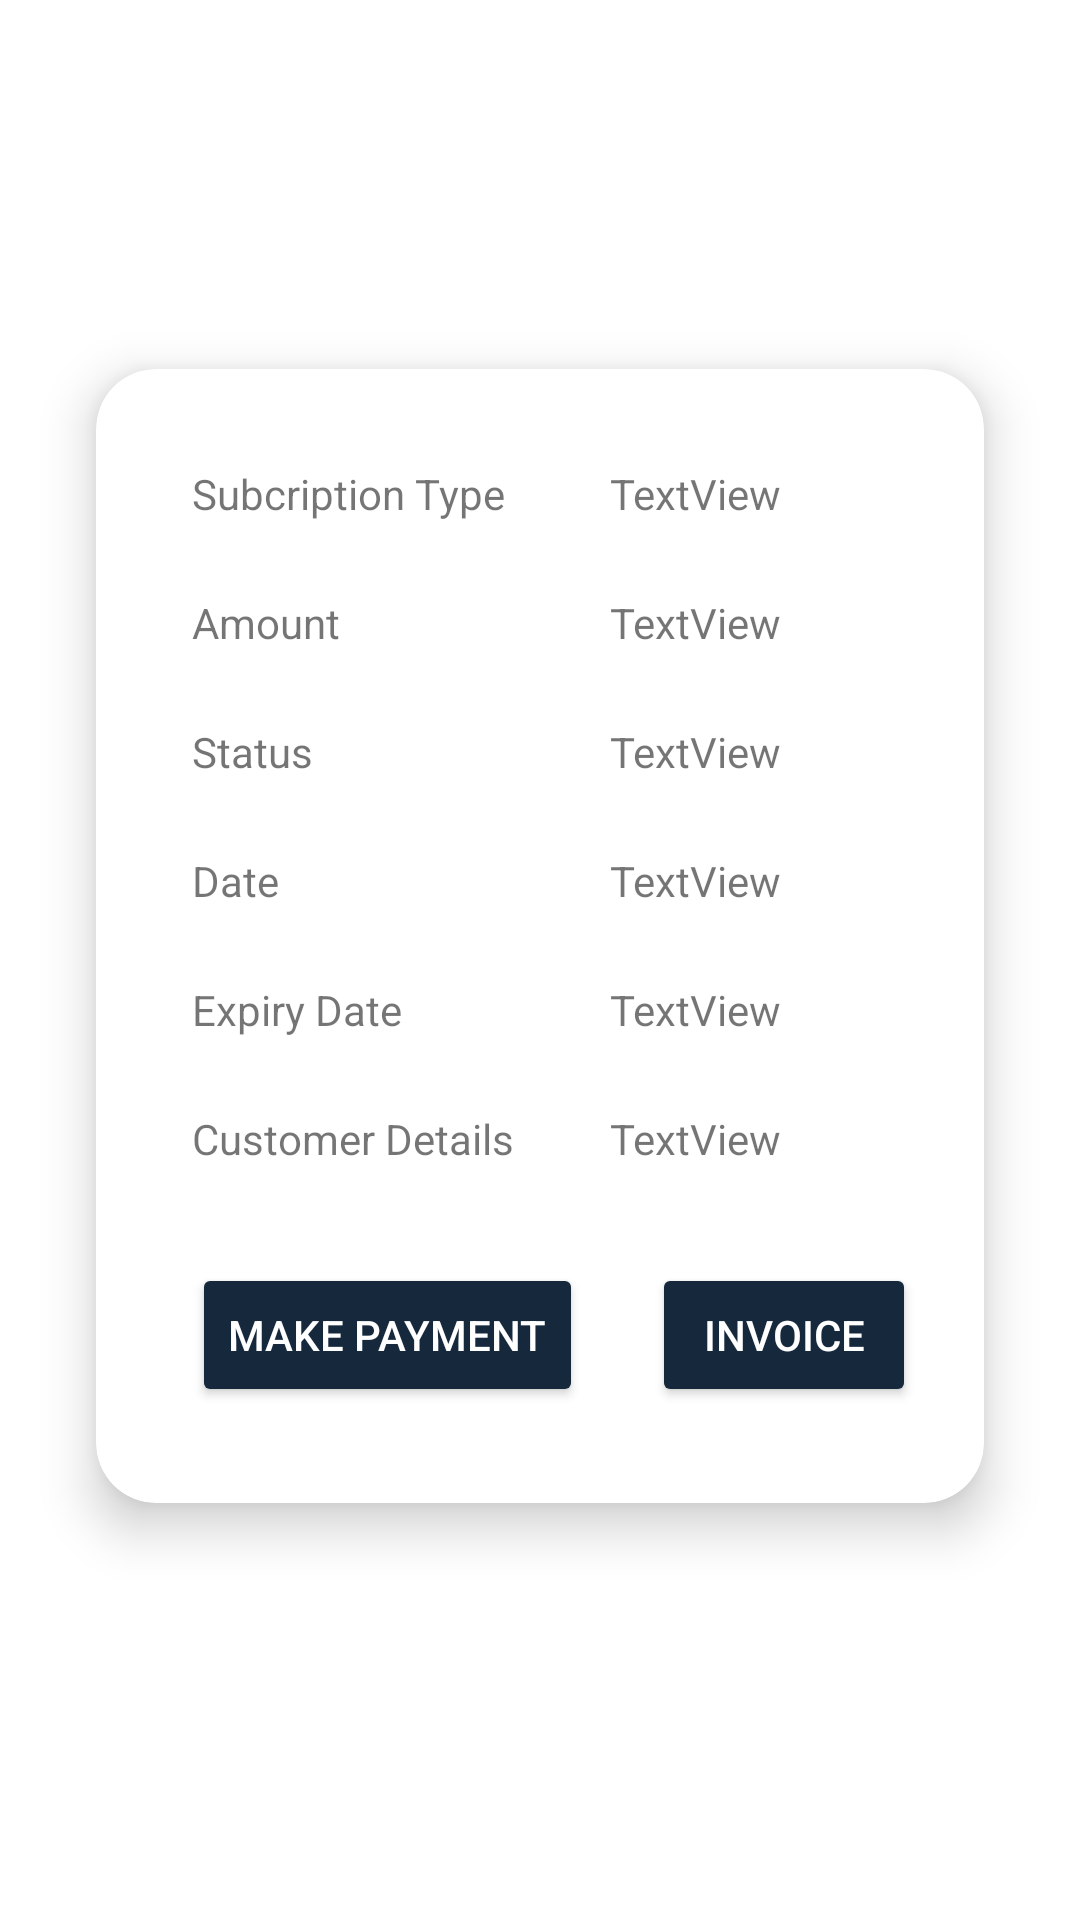

This screen was rendered from an Android layout file. Write that file and the resources it references.
<!-- AndroidManifest.xml: application theme Theme.COM_SYSTEM -->
<!-- res/layout/activity_custom_view_subscription_list.xml -->
<?xml version="1.0" encoding="utf-8"?>
<androidx.constraintlayout.widget.ConstraintLayout xmlns:android="http://schemas.android.com/apk/res/android"
    xmlns:app="http://schemas.android.com/apk/res-auto"
    xmlns:tools="http://schemas.android.com/tools"
    android:layout_width="match_parent"
    android:layout_height="wrap_content"
    tools:context=".custom_view_subscription_list">

    <androidx.cardview.widget.CardView
        android:layout_width="match_parent"
        android:layout_height="wrap_content"
        android:layout_marginStart="32dp"
        android:layout_marginTop="16dp"
        android:layout_marginEnd="32dp"
        android:layout_marginBottom="32dp"
        android:elevation="10dp"
        app:cardCornerRadius="20dp"
        app:cardElevation="10dp"
        app:layout_constraintBottom_toBottomOf="parent"
        app:layout_constraintEnd_toEndOf="parent"
        app:layout_constraintStart_toStartOf="parent"
        app:layout_constraintTop_toTopOf="parent">

        <androidx.constraintlayout.widget.ConstraintLayout
            android:layout_width="match_parent"
            android:layout_height="match_parent">

            <TextView
                android:id="@+id/textView27"
                android:layout_width="wrap_content"
                android:layout_height="wrap_content"
                android:layout_marginStart="32dp"
                android:layout_marginTop="32dp"
                android:text="Subcription Type"
                app:layout_constraintStart_toStartOf="parent"
                app:layout_constraintTop_toTopOf="parent" />

            <TextView
                android:id="@+id/textView28"
                android:layout_width="0dp"
                android:layout_height="wrap_content"
                android:layout_marginStart="32dp"
                android:layout_marginTop="32dp"
                android:layout_marginEnd="32dp"
                android:text="TextView"
                app:layout_constraintEnd_toEndOf="parent"
                app:layout_constraintStart_toEndOf="@+id/textView37"
                app:layout_constraintTop_toTopOf="parent" />

            <TextView
                android:id="@+id/textView29"
                android:layout_width="wrap_content"
                android:layout_height="wrap_content"
                android:layout_marginStart="32dp"
                android:layout_marginTop="24dp"
                android:text="Amount"
                app:layout_constraintStart_toStartOf="parent"
                app:layout_constraintTop_toBottomOf="@+id/textView28" />

            <TextView
                android:id="@+id/textView30"
                android:layout_width="0dp"
                android:layout_height="wrap_content"
                android:layout_marginStart="32dp"
                android:layout_marginTop="24dp"
                android:layout_marginEnd="32dp"
                android:text="TextView"
                app:layout_constraintEnd_toEndOf="parent"
                app:layout_constraintStart_toEndOf="@+id/textView37"
                app:layout_constraintTop_toBottomOf="@+id/textView28" />

            <TextView
                android:id="@+id/textView31"
                android:layout_width="wrap_content"
                android:layout_height="wrap_content"
                android:layout_marginStart="32dp"
                android:layout_marginTop="24dp"
                android:text="Status"
                app:layout_constraintStart_toStartOf="parent"
                app:layout_constraintTop_toBottomOf="@+id/textView30" />

            <TextView
                android:id="@+id/textView32"
                android:layout_width="0dp"
                android:layout_height="wrap_content"
                android:layout_marginStart="32dp"
                android:layout_marginTop="24dp"
                android:layout_marginEnd="32dp"
                android:text="TextView"
                app:layout_constraintEnd_toEndOf="parent"
                app:layout_constraintStart_toEndOf="@+id/textView37"
                app:layout_constraintTop_toBottomOf="@+id/textView30" />

            <TextView
                android:id="@+id/textView33"
                android:layout_width="wrap_content"
                android:layout_height="wrap_content"
                android:layout_marginStart="32dp"
                android:layout_marginTop="24dp"
                android:text="Date"
                app:layout_constraintStart_toStartOf="parent"
                app:layout_constraintTop_toBottomOf="@+id/textView32" />

            <TextView
                android:id="@+id/textView34"
                android:layout_width="0dp"
                android:layout_height="wrap_content"
                android:layout_marginStart="32dp"
                android:layout_marginTop="24dp"
                android:layout_marginEnd="32dp"
                android:text="TextView"
                app:layout_constraintEnd_toEndOf="parent"
                app:layout_constraintStart_toEndOf="@+id/textView37"
                app:layout_constraintTop_toBottomOf="@+id/textView32" />

            <TextView
                android:id="@+id/textView35"
                android:layout_width="wrap_content"
                android:layout_height="wrap_content"
                android:layout_marginStart="32dp"
                android:layout_marginTop="24dp"
                android:text="Expiry Date"
                app:layout_constraintStart_toStartOf="parent"
                app:layout_constraintTop_toBottomOf="@+id/textView34" />

            <TextView
                android:id="@+id/textView36"
                android:layout_width="0dp"
                android:layout_height="wrap_content"
                android:layout_marginStart="32dp"
                android:layout_marginTop="24dp"
                android:layout_marginEnd="32dp"
                android:text="TextView"
                app:layout_constraintEnd_toEndOf="parent"
                app:layout_constraintStart_toEndOf="@+id/textView37"
                app:layout_constraintTop_toBottomOf="@+id/textView34" />

            <TextView
                android:id="@+id/textView37"
                android:layout_width="wrap_content"
                android:layout_height="wrap_content"
                android:layout_marginStart="32dp"
                android:layout_marginTop="24dp"
                android:text="Customer Details"
                app:layout_constraintStart_toStartOf="parent"
                app:layout_constraintTop_toBottomOf="@+id/textView36" />

            <TextView
                android:id="@+id/textView38"
                android:layout_width="0dp"
                android:layout_height="wrap_content"
                android:layout_marginStart="32dp"
                android:layout_marginTop="24dp"
                android:layout_marginEnd="32dp"
                android:text="TextView"
                app:layout_constraintEnd_toEndOf="parent"
                app:layout_constraintStart_toEndOf="@+id/textView37"
                app:layout_constraintTop_toBottomOf="@+id/textView36" />

            <Button
                android:id="@+id/button8"
                android:layout_width="wrap_content"
                android:layout_height="wrap_content"
                android:layout_marginStart="32dp"
                android:layout_marginTop="32dp"
                android:layout_marginBottom="32dp"
                android:backgroundTint="#15283c"
                android:text="Make Payment"
                android:textColor="@color/white"
                app:layout_constraintBottom_toBottomOf="parent"
                app:layout_constraintStart_toStartOf="parent"
                app:layout_constraintTop_toBottomOf="@+id/textView38" />

            <Button
                android:id="@+id/button7"
                android:layout_width="wrap_content"
                android:layout_height="wrap_content"
                android:layout_marginStart="34dp"
                android:layout_marginTop="32dp"
                android:layout_marginEnd="34dp"
                android:layout_marginBottom="32dp"
                android:text="Invoice"
                android:backgroundTint="#15283c"
                android:textColor="@color/white"
                app:layout_constraintBottom_toBottomOf="parent"
                app:layout_constraintEnd_toEndOf="parent"
                app:layout_constraintStart_toEndOf="@+id/button8"
                app:layout_constraintTop_toBottomOf="@+id/textView38" />
        </androidx.constraintlayout.widget.ConstraintLayout>
    </androidx.cardview.widget.CardView>
</androidx.constraintlayout.widget.ConstraintLayout>
<!-- resources referenced by this layout -->
<resources>
  <color name="white">#FFFFFFFF</color>
  <style name="Theme.COM_SYSTEM" parent="Theme.MaterialComponents.DayNight.DarkActionBar">
          
          <item name="colorPrimary">@color/purple_500</item>
          <item name="colorPrimaryVariant">@color/purple_700</item>
          <item name="colorOnPrimary">@color/white</item>
          
          <item name="colorSecondary">@color/teal_200</item>
          <item name="colorSecondaryVariant">@color/teal_700</item>
          <item name="colorOnSecondary">@color/black</item>
          
          <item name="android:statusBarColor">?attr/colorPrimaryVariant</item>
          
      </style>
  <color name="purple_500">#15283c</color>
  <color name="purple_700">#15283c</color>
  <color name="teal_200">#15283c</color>
  <color name="teal_700">#15283c</color>
  <color name="black">#FF000000</color>
</resources>
